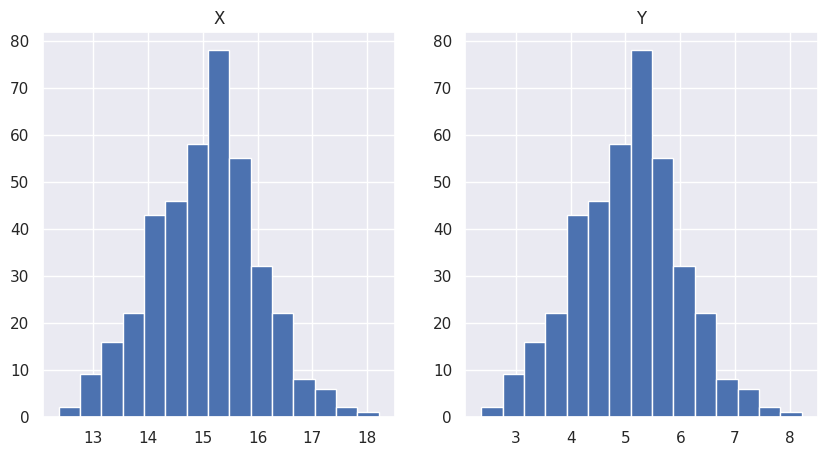
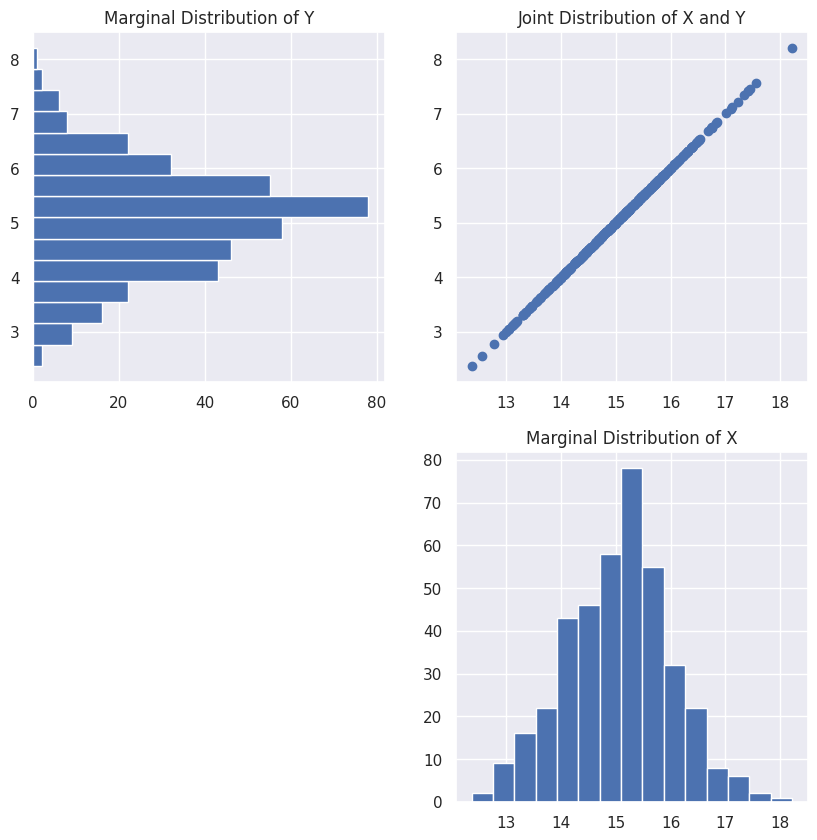

Reproduce these figures in Python, in order.

# coding: utf-8

# ## Multivariate Distributions in Python
# 
# Sometimes we can get a lot of information about how two variables (or more) relate if we plot them together. This tutorial aims to show how plotting two variables together can give us information that plotting each one separately may miss.
# 
# 

# In[ ]:


# import the packages we are going to be using
import numpy as np # for getting our distribution
import matplotlib.pyplot as plt # for plotting
import seaborn as sns; sns.set() # For a different plotting theme

# Don't worry so much about what rho is doing here
# Just know if we have a rho of 1 then we will get a perfectly
# upward sloping line, and if we have a rho of -1, we will get 
# a perfectly downward slopping line. A rho of 0 will 
# get us a 'cloud' of points
r = 1

# Don't worry so much about the following three lines of code for now
# this is just getting the data for us to plot
mean = [15, 5]
cov = [[1, r], [r, 1]]
x, y = x, y = np.random.multivariate_normal(mean, cov, 400).T

# Adjust the figure size
plt.figure(figsize=(10,5))

# Plot the histograms of X and Y next to each other
plt.subplot(1,2,1)
plt.hist(x = x, bins = 15)
plt.title("X")

plt.subplot(1,2,2)
plt.hist(x = y, bins = 15)
plt.title("Y")

plt.show()


# In[ ]:


# Plot the data
plt.figure(figsize=(10,10))
plt.subplot(2,2,2)
plt.scatter(x = x, y = y)
plt.title("Joint Distribution of X and Y")

# Plot the Marginal X Distribution
plt.subplot(2,2,4)
plt.hist(x = x, bins = 15)
plt.title("Marginal Distribution of X")


# Plot the Marginal Y Distribution
plt.subplot(2,2,1)
plt.hist(x = y, orientation = "horizontal", bins = 15)
plt.title("Marginal Distribution of Y")

# Show the plots
plt.show()

